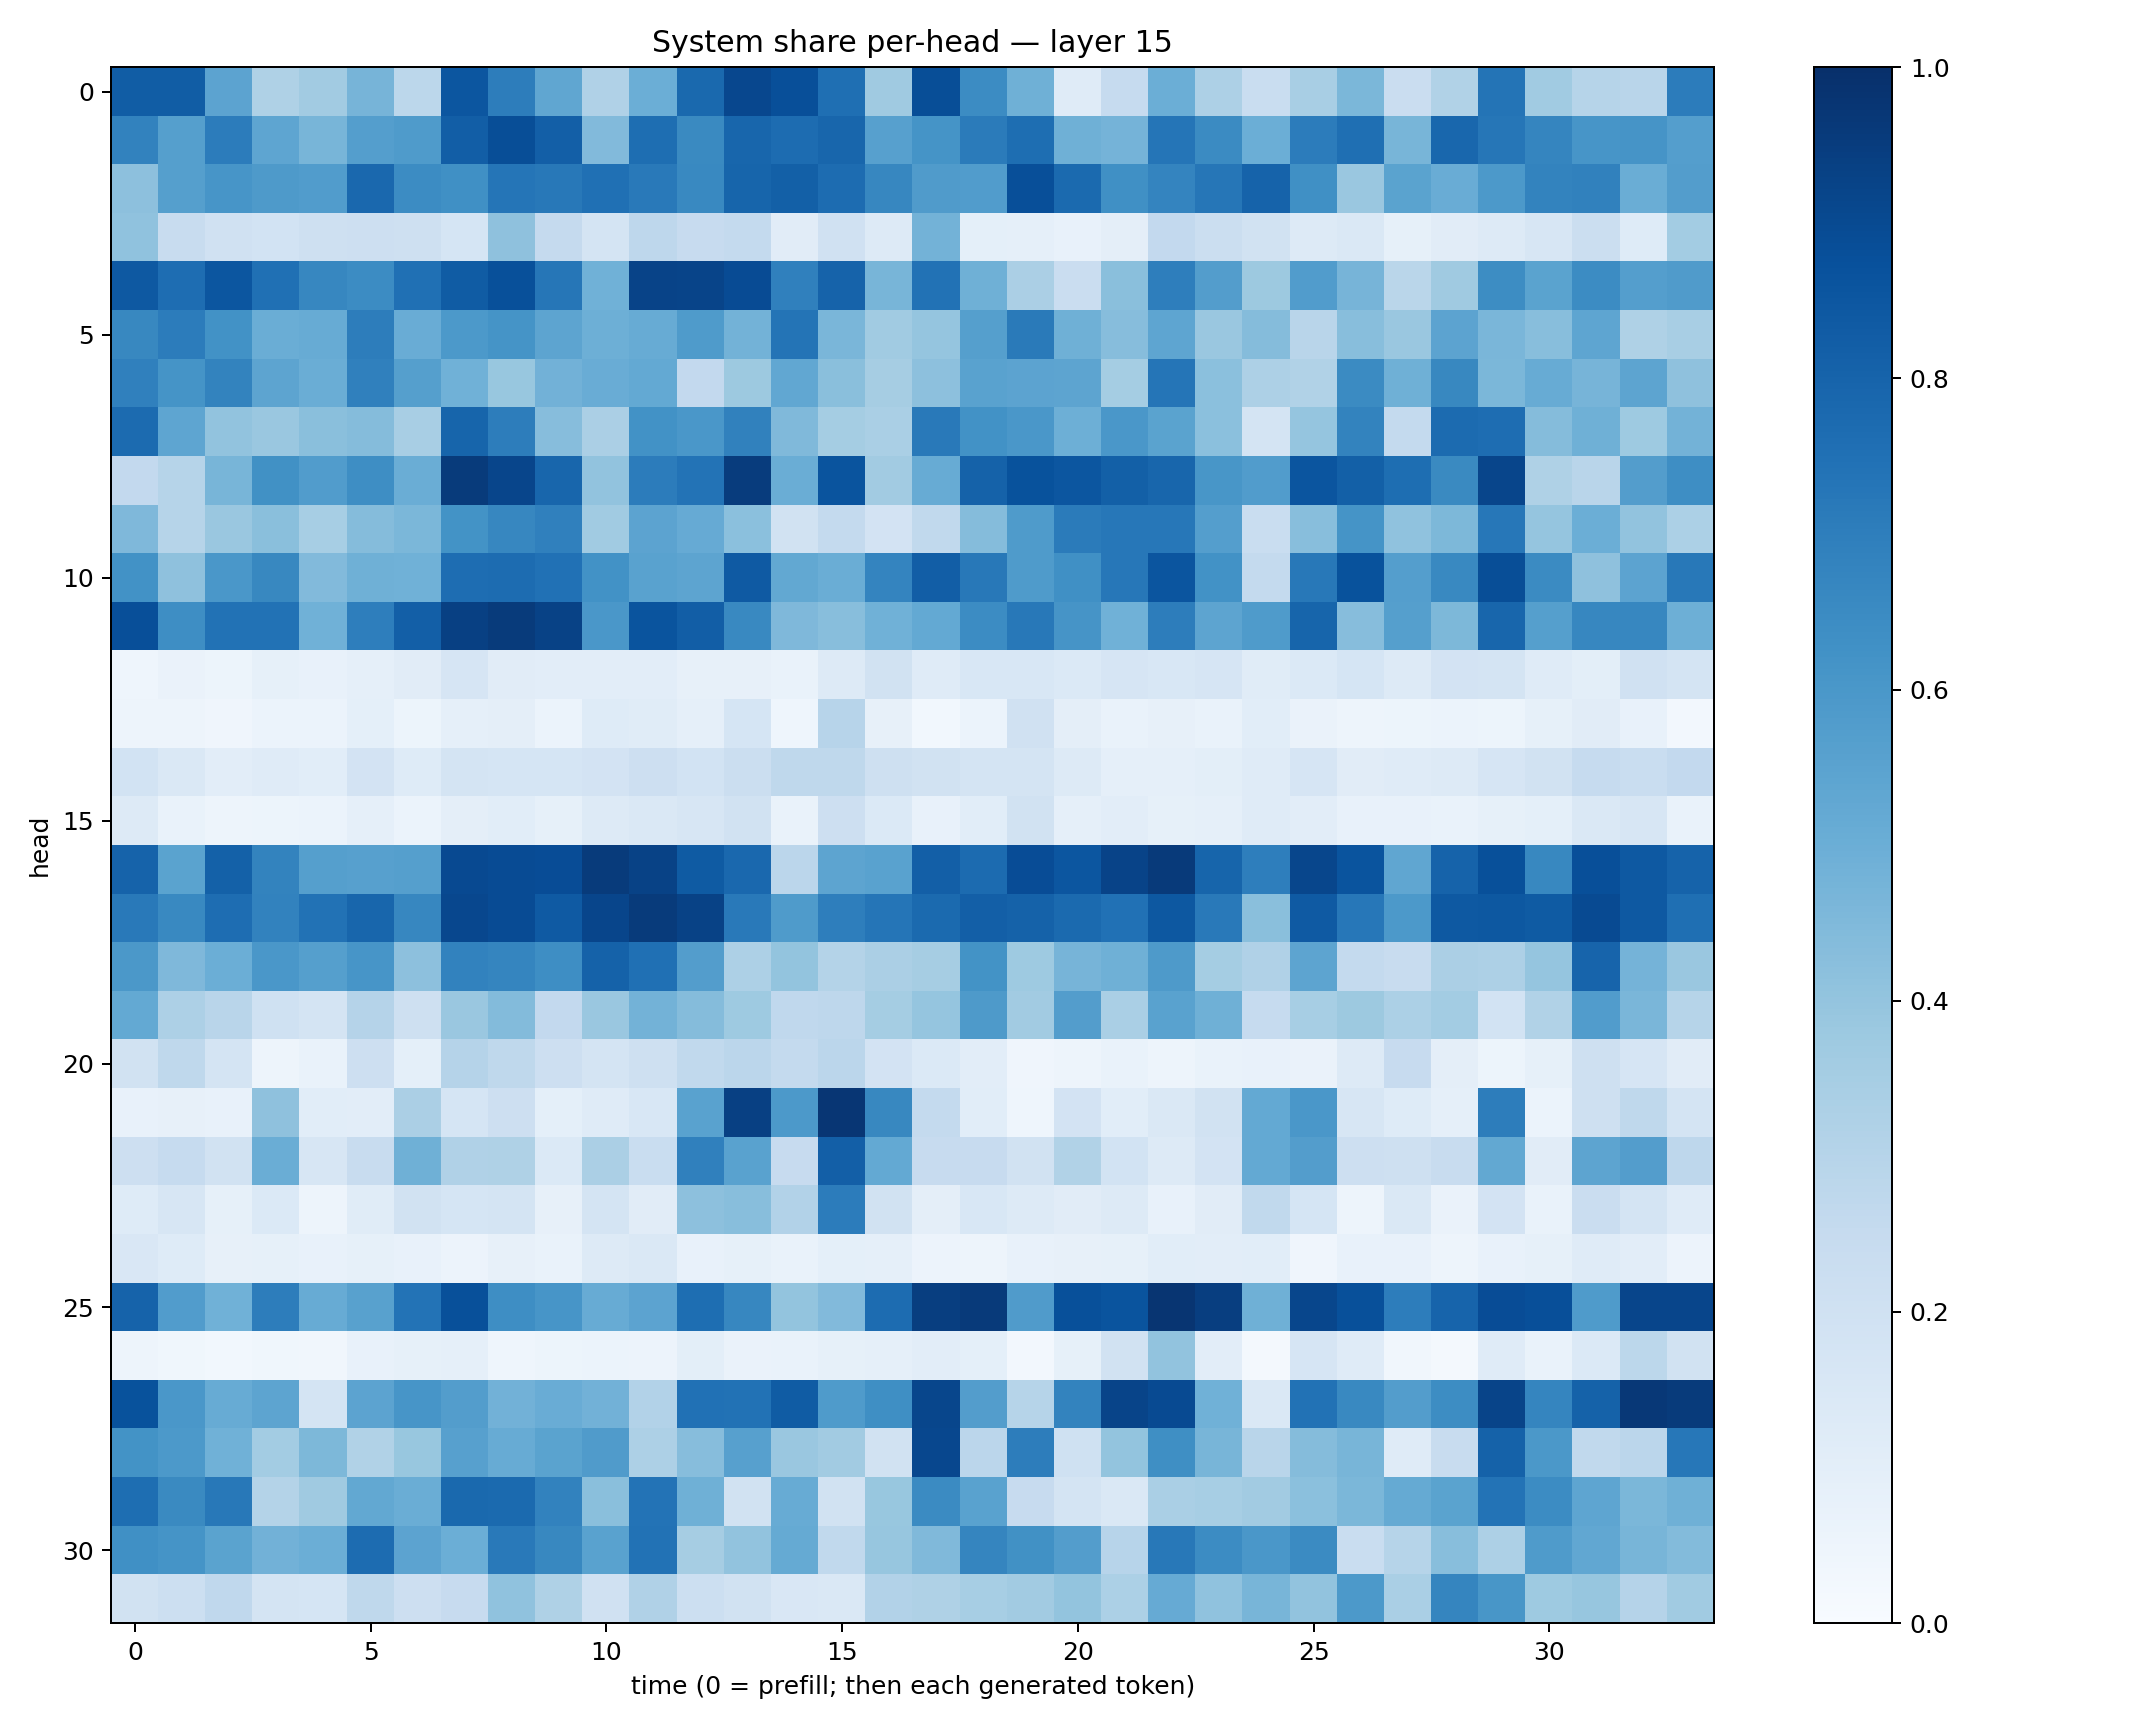

The table this chart was drawn from, first rows:
0.8271301, 0.8253166, 0.5438789, 0.32285222, 0.36015844, 0.47011518, 0.27745295, 0.8544385, 0.69982934, 0.5317953, 0.31777716, 0.49884543, 0.7794571, 0.9073258, 0.87981415, 0.7561161, 0.36846086, 0.88542104, 0.64567494, 0.4895213, 0.12071006, 0.24960966, 0.49988163, 0.32477632
0.6803, 0.5651, 0.7032, 0.5353, 0.466, 0.5687, 0.584, 0.823, 0.8831, 0.8167, 0.4429, 0.7612, 0.6531, 0.7913, 0.7664, 0.7927, 0.5595, 0.6158, 0.7079, 0.7591, 0.4915, 0.4745, 0.7343, 0.6519
0.4141, 0.5652, 0.6085, 0.5884, 0.5779, 0.7844, 0.6472, 0.6296, 0.7309, 0.7216, 0.7538, 0.7172, 0.6582, 0.7946, 0.8159, 0.7687, 0.6645, 0.5798, 0.5747, 0.8814, 0.7763, 0.6291, 0.6745, 0.7273
0.408, 0.2401, 0.1973, 0.1837, 0.2072, 0.2113, 0.2079, 0.1711, 0.4111, 0.2514, 0.1788, 0.2741, 0.2429, 0.2573, 0.1122, 0.1982, 0.1298, 0.4767, 0.09033, 0.08648, 0.07201, 0.09395, 0.2589, 0.2188
0.8402, 0.764, 0.8521, 0.753, 0.668, 0.6455, 0.7537, 0.8298, 0.8766, 0.7287, 0.4857, 0.924, 0.9206, 0.8922, 0.6905, 0.8036, 0.4661, 0.746, 0.4897, 0.3328, 0.2303, 0.4242, 0.6971, 0.5737
0.6618, 0.7057, 0.6241, 0.5019, 0.5102, 0.7008, 0.5069, 0.5905, 0.6139, 0.5396, 0.4931, 0.5085, 0.5841, 0.4773, 0.7376, 0.4628, 0.3637, 0.3971, 0.5638, 0.7125, 0.4918, 0.4309, 0.5369, 0.3836
0.6914, 0.6144, 0.6769, 0.5411, 0.5034, 0.689, 0.5637, 0.4851, 0.3869, 0.4836, 0.5076, 0.5219, 0.2591, 0.3768, 0.5309, 0.4252, 0.3506, 0.4163, 0.5527, 0.5433, 0.5398, 0.3531, 0.7334, 0.4186
0.7706, 0.536, 0.4031, 0.3838, 0.4221, 0.4372, 0.3434, 0.7934, 0.7015, 0.4328, 0.3359, 0.6245, 0.6009, 0.6867, 0.4486, 0.3549, 0.3373, 0.7151, 0.6216, 0.5989, 0.4941, 0.6009, 0.548, 0.4188
0.2585, 0.3008, 0.4662, 0.6266, 0.5773, 0.6403, 0.502, 0.9565, 0.9142, 0.7903, 0.4048, 0.7041, 0.7383, 0.9498, 0.5034, 0.8602, 0.3609, 0.5115, 0.8069, 0.8676, 0.8517, 0.8139, 0.7903, 0.6016
0.4523, 0.2982, 0.3855, 0.4219, 0.344, 0.4359, 0.458, 0.6179, 0.6666, 0.6891, 0.3663, 0.5459, 0.5122, 0.4187, 0.1897, 0.2578, 0.1807, 0.265, 0.4359, 0.5823, 0.7097, 0.7244, 0.7236, 0.5666
0.6219, 0.4103, 0.5983, 0.6602, 0.4446, 0.4911, 0.485, 0.7645, 0.7671, 0.747, 0.6221, 0.551, 0.5414, 0.839, 0.5262, 0.5002, 0.6731, 0.8219, 0.722, 0.5823, 0.63, 0.7253, 0.8581, 0.6218
0.8819, 0.6375, 0.746, 0.7435, 0.4876, 0.6971, 0.82, 0.9366, 0.956, 0.9279, 0.5985, 0.8609, 0.8242, 0.6575, 0.4512, 0.4287, 0.4863, 0.5225, 0.6466, 0.7189, 0.6131, 0.4871, 0.6996, 0.5427
0.04537, 0.06327, 0.05427, 0.08495, 0.07312, 0.08612, 0.1109, 0.1657, 0.1109, 0.1054, 0.1031, 0.1019, 0.07943, 0.08004, 0.06664, 0.1291, 0.195, 0.1181, 0.1535, 0.1526, 0.1371, 0.1673, 0.1556, 0.166
0.04764, 0.04744, 0.03998, 0.06014, 0.06183, 0.09297, 0.05418, 0.08695, 0.09403, 0.06066, 0.1229, 0.1136, 0.08877, 0.1704, 0.04671, 0.2963, 0.08119, 0.03106, 0.06165, 0.1956, 0.09558, 0.06996, 0.08025, 0.06801
0.187, 0.1425, 0.1045, 0.1177, 0.106, 0.1799, 0.1229, 0.1754, 0.1707, 0.1687, 0.1817, 0.2111, 0.1872, 0.2227, 0.2731, 0.2719, 0.206, 0.19, 0.1736, 0.1737, 0.1284, 0.08635, 0.0886, 0.1015
0.1317, 0.07014, 0.04739, 0.05395, 0.05896, 0.08599, 0.05931, 0.09467, 0.1069, 0.08376, 0.1301, 0.1475, 0.1635, 0.1896, 0.06689, 0.2124, 0.1393, 0.07063, 0.1085, 0.1887, 0.08845, 0.1021, 0.0857, 0.08969
0.8024, 0.5477, 0.8091, 0.6773, 0.5644, 0.5615, 0.566, 0.9019, 0.893, 0.8899, 0.9555, 0.9265, 0.8349, 0.7824, 0.2815, 0.5407, 0.5535, 0.8165, 0.7725, 0.8895, 0.8528, 0.9233, 0.9601, 0.7954
0.7155, 0.6566, 0.7621, 0.6802, 0.7427, 0.7905, 0.6642, 0.9071, 0.8913, 0.8388, 0.9146, 0.9559, 0.9282, 0.7152, 0.5825, 0.6992, 0.7341, 0.7754, 0.8177, 0.8064, 0.7754, 0.7471, 0.8449, 0.7154
0.5943, 0.4522, 0.4991, 0.6005, 0.5657, 0.6087, 0.4163, 0.6803, 0.6696, 0.6388, 0.8065, 0.7515, 0.5736, 0.3277, 0.4, 0.307, 0.3347, 0.3514, 0.6198, 0.3741, 0.4701, 0.4899, 0.5872, 0.3529
0.5211, 0.3266, 0.2913, 0.2027, 0.1778, 0.3045, 0.2054, 0.3828, 0.4403, 0.2597, 0.3856, 0.4791, 0.4371, 0.3748, 0.2691, 0.2747, 0.3547, 0.3974, 0.5897, 0.3603, 0.5709, 0.3371, 0.5523, 0.49
0.1943, 0.2697, 0.1793, 0.04695, 0.06931, 0.2125, 0.0902, 0.3014, 0.2704, 0.2126, 0.1721, 0.2045, 0.2652, 0.2825, 0.2573, 0.2822, 0.1819, 0.1401, 0.1041, 0.04107, 0.0471, 0.06871, 0.049, 0.0667
0.07576, 0.08009, 0.07127, 0.4129, 0.1088, 0.1023, 0.3347, 0.1698, 0.2125, 0.09085, 0.1192, 0.1536, 0.5517, 0.9368, 0.5937, 0.9742, 0.6621, 0.2574, 0.1077, 0.04327, 0.1798, 0.1063, 0.1436, 0.1906
0.2135, 0.2476, 0.1942, 0.5005, 0.1581, 0.2353, 0.4884, 0.317, 0.3236, 0.1387, 0.3359, 0.2309, 0.688, 0.5537, 0.2459, 0.8202, 0.5234, 0.2448, 0.244, 0.1892, 0.3144, 0.1857, 0.1295, 0.183
0.1229, 0.1618, 0.08574, 0.1399, 0.0506, 0.1166, 0.1886, 0.1715, 0.1783, 0.07885, 0.1766, 0.1098, 0.4171, 0.4266, 0.309, 0.7041, 0.1918, 0.09454, 0.1544, 0.1255, 0.1127, 0.1327, 0.07161, 0.1097
0.1493, 0.1213, 0.08114, 0.08495, 0.07318, 0.08371, 0.07305, 0.05742, 0.0809, 0.06975, 0.1321, 0.1439, 0.07182, 0.08365, 0.06679, 0.0936, 0.08924, 0.0577, 0.04842, 0.0741, 0.08185, 0.08501, 0.107, 0.1032
0.8031, 0.5763, 0.4882, 0.7013, 0.508, 0.5569, 0.7394, 0.8779, 0.6378, 0.609, 0.5108, 0.5452, 0.7586, 0.6658, 0.4005, 0.445, 0.7661, 0.9417, 0.9608, 0.5801, 0.8773, 0.8615, 0.977, 0.9424
0.04888, 0.03769, 0.03046, 0.03717, 0.03243, 0.07053, 0.08452, 0.08729, 0.04352, 0.0542, 0.05866, 0.05659, 0.1006, 0.06316, 0.06867, 0.08269, 0.08696, 0.1042, 0.09363, 0.02534, 0.08442, 0.19, 0.4057, 0.1052
0.8677, 0.6003, 0.5097, 0.5427, 0.1785, 0.5431, 0.6059, 0.5718, 0.4807, 0.5068, 0.4818, 0.3089, 0.7482, 0.744, 0.8316, 0.5842, 0.6337, 0.9125, 0.5741, 0.2989, 0.6782, 0.92, 0.8978, 0.4858
0.6203, 0.5905, 0.4869, 0.3591, 0.4569, 0.3135, 0.3873, 0.5615, 0.5093, 0.5493, 0.5799, 0.3263, 0.4303, 0.5616, 0.3833, 0.363, 0.1914, 0.9066, 0.2825, 0.7012, 0.2031, 0.4012, 0.6359, 0.4671
0.7581, 0.6534, 0.7224, 0.3049, 0.3686, 0.5239, 0.5039, 0.7782, 0.7736, 0.6825, 0.4239, 0.7397, 0.4921, 0.1946, 0.5115, 0.1878, 0.3906, 0.6489, 0.5537, 0.2449, 0.1719, 0.1409, 0.3387, 0.3455
0.6299, 0.6139, 0.5501, 0.4817, 0.4984, 0.7687, 0.5436, 0.4984, 0.7158, 0.6627, 0.5536, 0.7443, 0.349, 0.4039, 0.518, 0.2646, 0.3909, 0.4488, 0.6706, 0.6273, 0.5722, 0.2958, 0.7219, 0.6465
0.1899, 0.2154, 0.2693, 0.177, 0.1682, 0.2716, 0.2137, 0.2448, 0.4093, 0.3236, 0.1955, 0.3181, 0.2168, 0.1926, 0.1513, 0.1418, 0.3117, 0.3205, 0.3456, 0.3628, 0.4015, 0.3314, 0.5153, 0.4074
